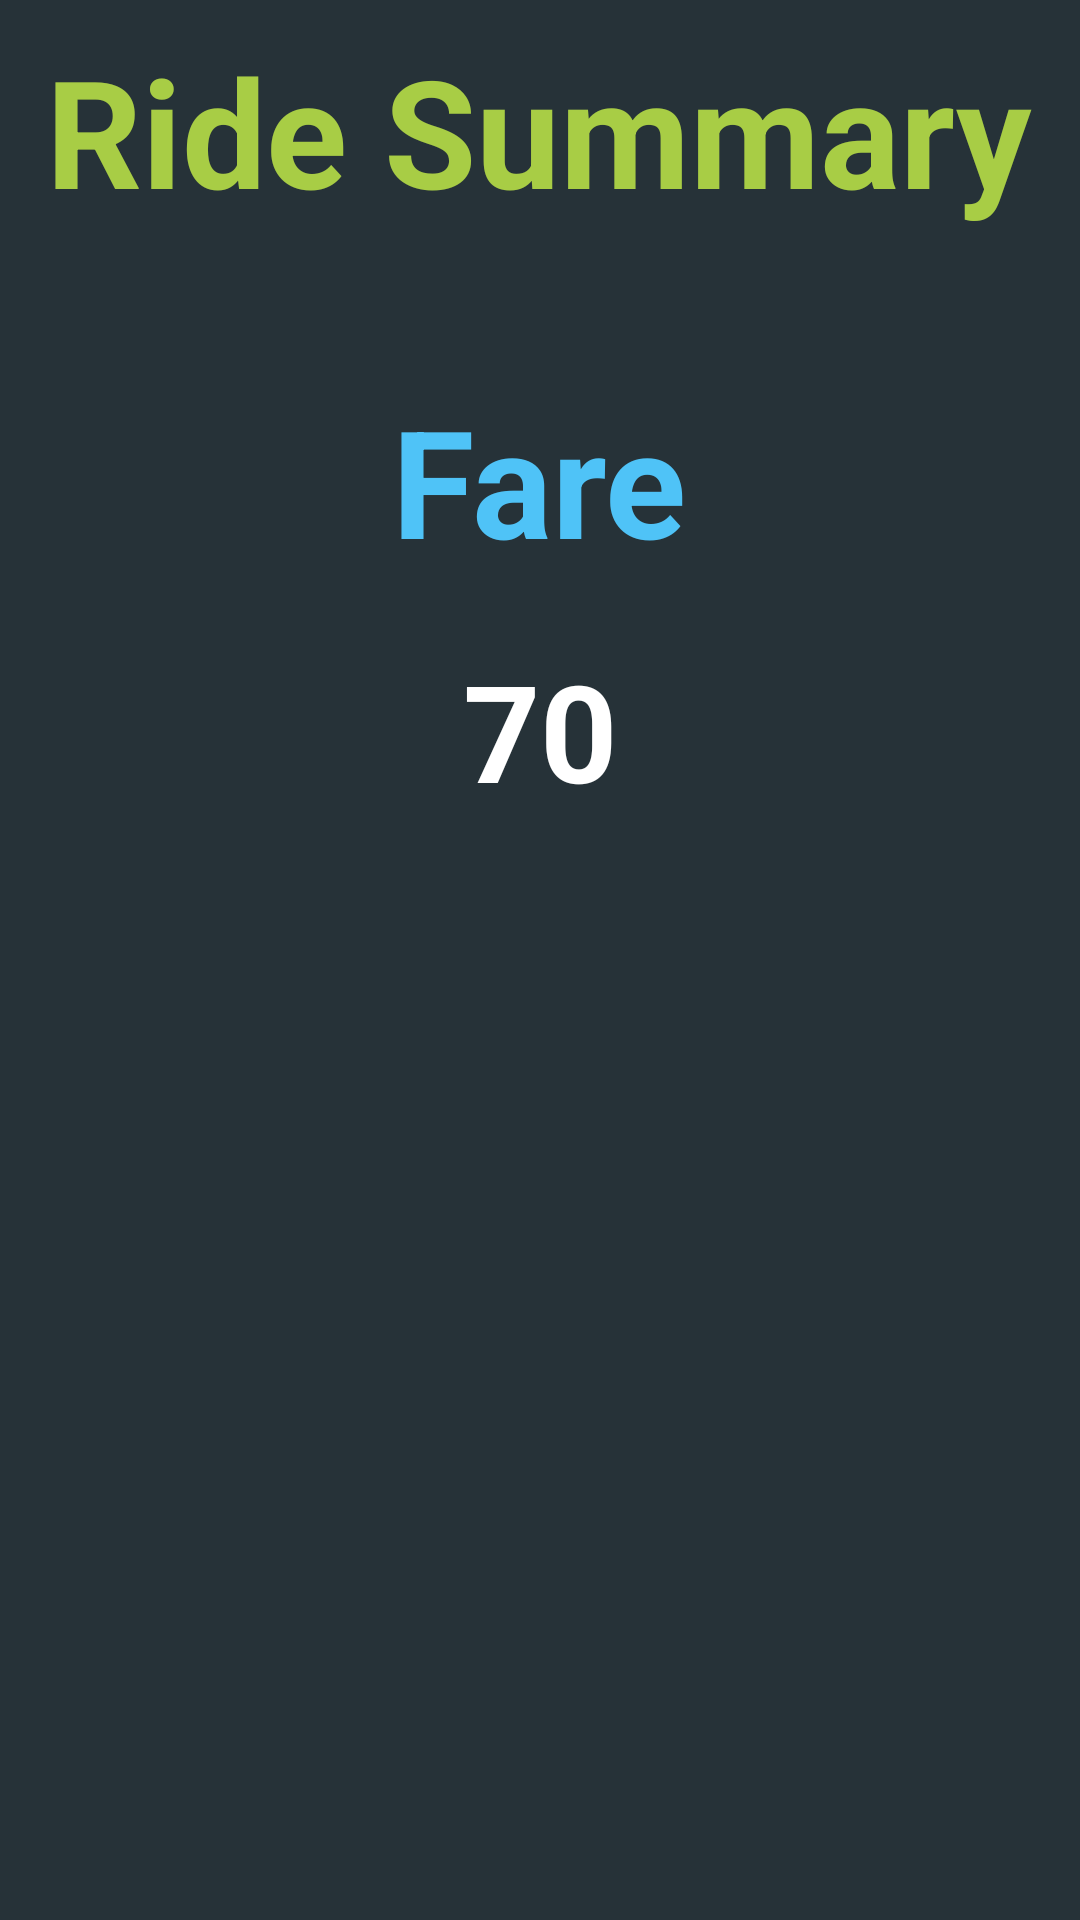

The Android layout XML behind this screen, and the referenced resources:
<!-- AndroidManifest.xml: application theme AppTheme -->
<!-- res/layout/activity_rider__summary.xml -->
<?xml version="1.0" encoding="utf-8"?>

<LinearLayout xmlns:android="http://schemas.android.com/apk/res/android"
    xmlns:app="http://schemas.android.com/apk/res-auto"
    xmlns:tools="http://schemas.android.com/tools"
    android:layout_width="match_parent"
    android:layout_height="match_parent"
    android:background="@color/colorPrimaryDark"
    android:layout_gravity="center"
    android:orientation="vertical"
    tools:context=".Rider_Summary">

    <TextView
        android:layout_width="wrap_content"
        android:layout_height="wrap_content"
        android:layout_marginTop="10dp"
        android:text="Ride Summary"
        android:layout_gravity="center"
        android:textSize="50sp"
        android:textStyle="bold"
        android:textColor="@color/LogoColor"/>
    <TextView
        android:layout_width="wrap_content"
        android:layout_height="wrap_content"
        android:layout_marginTop="50dp"
        android:text="Fare"
        android:layout_gravity="center"
        android:textSize="50sp"
        android:textStyle="bold"
        android:textColor="@color/HighLight"/>

    <TextView
        android:layout_width="wrap_content"
        android:layout_height="wrap_content"
        android:text="70"
        android:layout_marginTop="20dp"
        android:layout_gravity="center"
        android:textSize="45sp"
        android:textStyle="bold"
        android:textColor="@color/cardview_light_background"/>

</LinearLayout>
<!-- resources referenced by this layout -->
<resources>
  <color name="HighLight">#4fc3f7</color>
  <color name="LogoColor">#a8cd45</color>
  <color name="colorPrimaryDark">#263238</color>
  <style name="AppTheme" parent="Theme.AppCompat.Light.NoActionBar">
          
          <item name="colorPrimary">@color/colorPrimary</item>
          <item name="colorPrimaryDark">@color/colorPrimaryDark</item>
          <item name="colorAccent">@color/colorAccent</item>
          <item name="android:textColor">#fafafa</item>
          <item name="android:textColorHint">#757575</item>
          <item name="colorButtonNormal">@color/ButtonColor</item>
          <item name="colorControlActivated">@color/ButtonColor</item>
          <item name="android:editTextColor">#ffffff</item>
      </style>
  <color name="colorPrimary">#37474f</color>
  <color name="colorAccent">#455a64</color>
  <color name="ButtonColor">#8869b8</color>
</resources>
